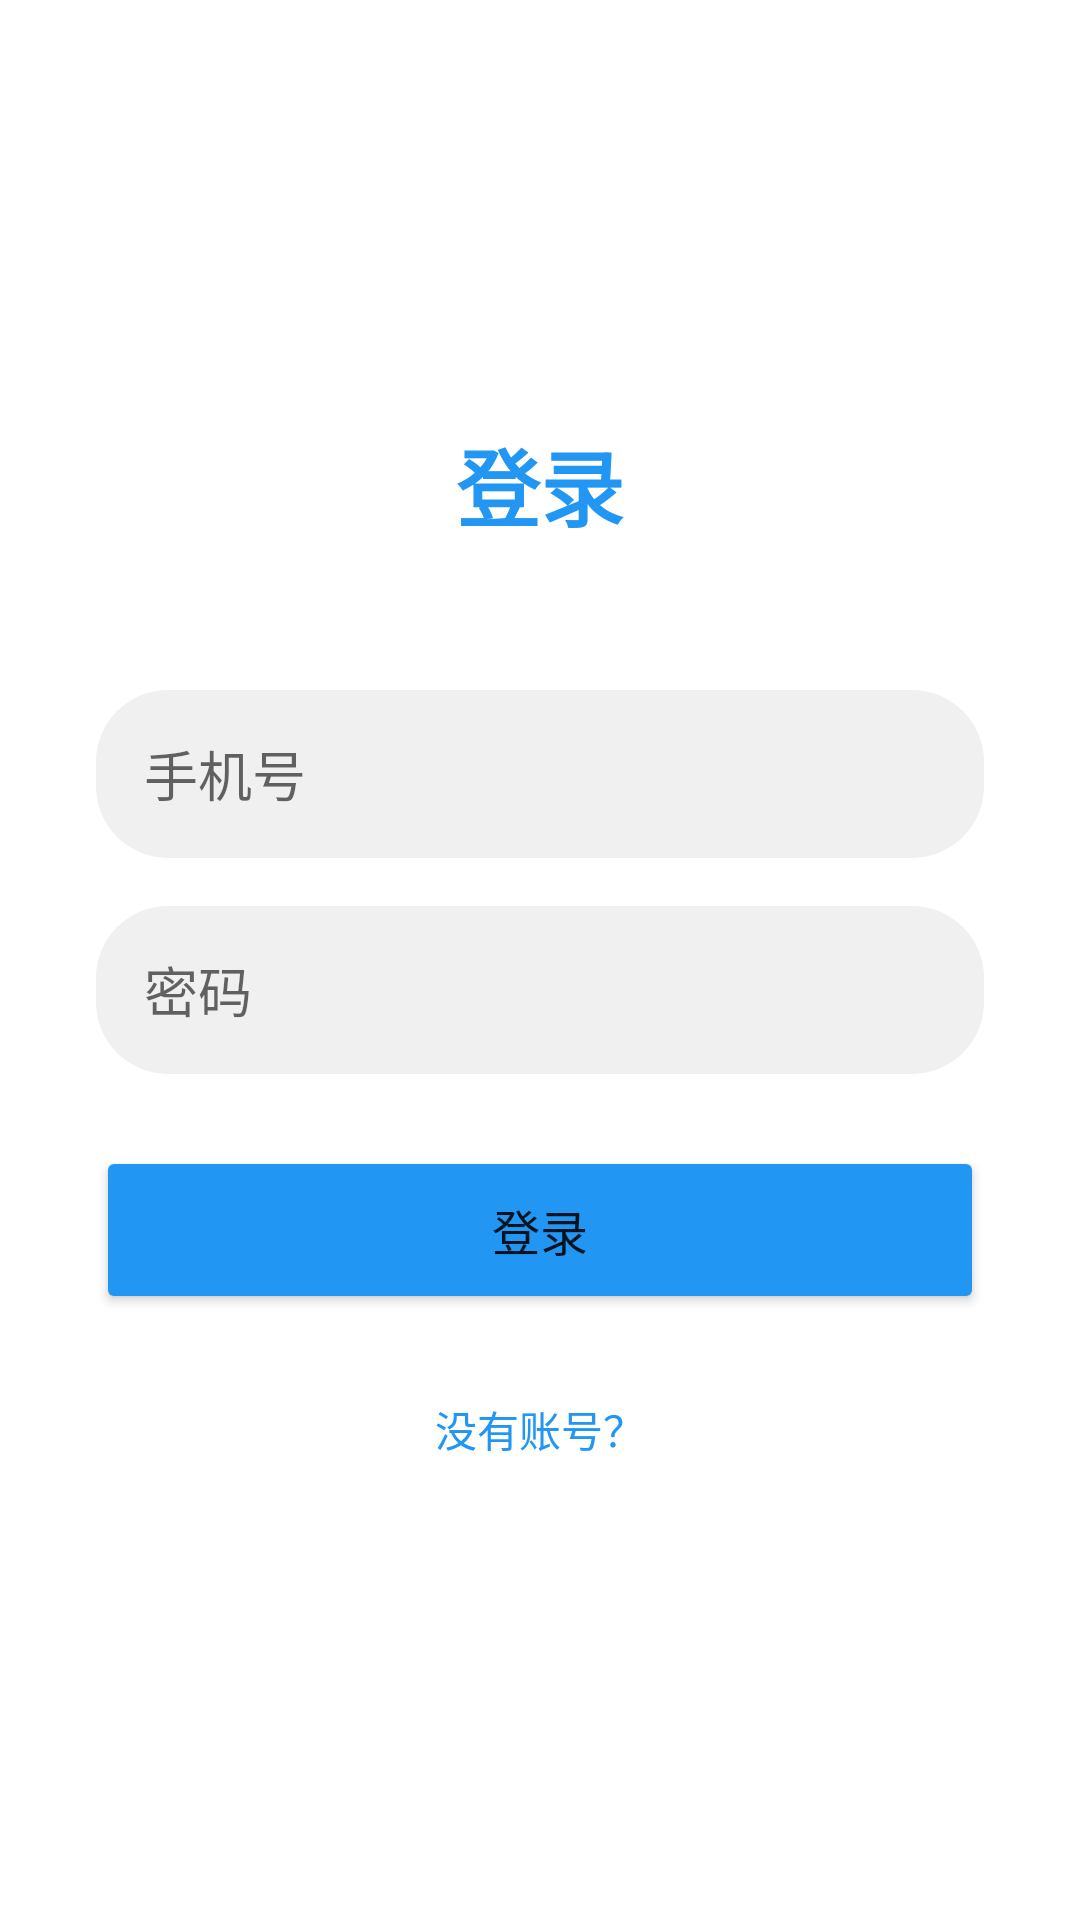

Write the Android layout XML for this screen, with the resource values it uses.
<!-- AndroidManifest.xml: activity theme Theme.StealthNewsChat.NoActionBar -->
<!-- res/layout/activity_login.xml -->
<?xml version="1.0" encoding="utf-8"?>
<LinearLayout xmlns:android="http://schemas.android.com/apk/res/android"
    android:layout_width="match_parent"
    android:layout_height="match_parent"
    android:orientation="vertical"
    android:padding="32dp"
    android:gravity="center">

    <TextView
        android:layout_width="wrap_content"
        android:layout_height="wrap_content"
        android:text="@string/login_title"
        android:textSize="28sp"
        android:textStyle="bold"
        android:textColor="@color/news_primary"
        android:layout_marginBottom="48dp"/>

    <EditText
        android:id="@+id/etPhone"
        android:layout_width="match_parent"
        android:layout_height="56dp"
        android:hint="@string/phone_number"
        android:inputType="phone"
        android:background="@drawable/search_background"
        android:paddingStart="16dp"
        android:paddingEnd="16dp"
        android:layout_marginBottom="16dp"/>

    <EditText
        android:id="@+id/etPassword"
        android:layout_width="match_parent"
        android:layout_height="56dp"
        android:hint="@string/password"
        android:inputType="textPassword"
        android:background="@drawable/search_background"
        android:paddingStart="16dp"
        android:paddingEnd="16dp"
        android:layout_marginBottom="24dp"/>

    <Button
        android:id="@+id/btnLogin"
        android:layout_width="match_parent"
        android:layout_height="56dp"
        android:text="@string/login"
        android:textSize="16sp"
        android:backgroundTint="@color/news_primary"
        android:layout_marginBottom="16dp"/>

    <TextView
        android:id="@+id/tvGoToRegister"
        android:layout_width="wrap_content"
        android:layout_height="wrap_content"
        android:text="@string/no_account"
        android:textSize="14sp"
        android:textColor="@color/news_primary"
        android:padding="12dp"/>

</LinearLayout>
<!-- resources referenced by this layout -->
<resources>
  <color name="news_primary">#FF2196F3</color>
  <!-- drawable search_background (drawable) -->
  <?xml version="1.0" encoding="utf-8"?>
  <shape xmlns:android="http://schemas.android.com/apk/res/android"
      android:shape="rectangle">
      <solid android:color="#F0F0F0" />
      <corners android:radius="24dp" />
      <padding
          android:left="16dp"
          android:top="8dp"
          android:right="16dp"
          android:bottom="8dp" />
  </shape>
  <string name="login">登录</string>
  <string name="login_title">登录</string>
  <string name="no_account">没有账号？</string>
  <string name="password">密码</string>
  <string name="phone_number">手机号</string>
  <style name="Theme.StealthNewsChat.NoActionBar">
          <item name="windowActionBar">false</item>
          <item name="windowNoTitle">true</item>
      </style>
</resources>
